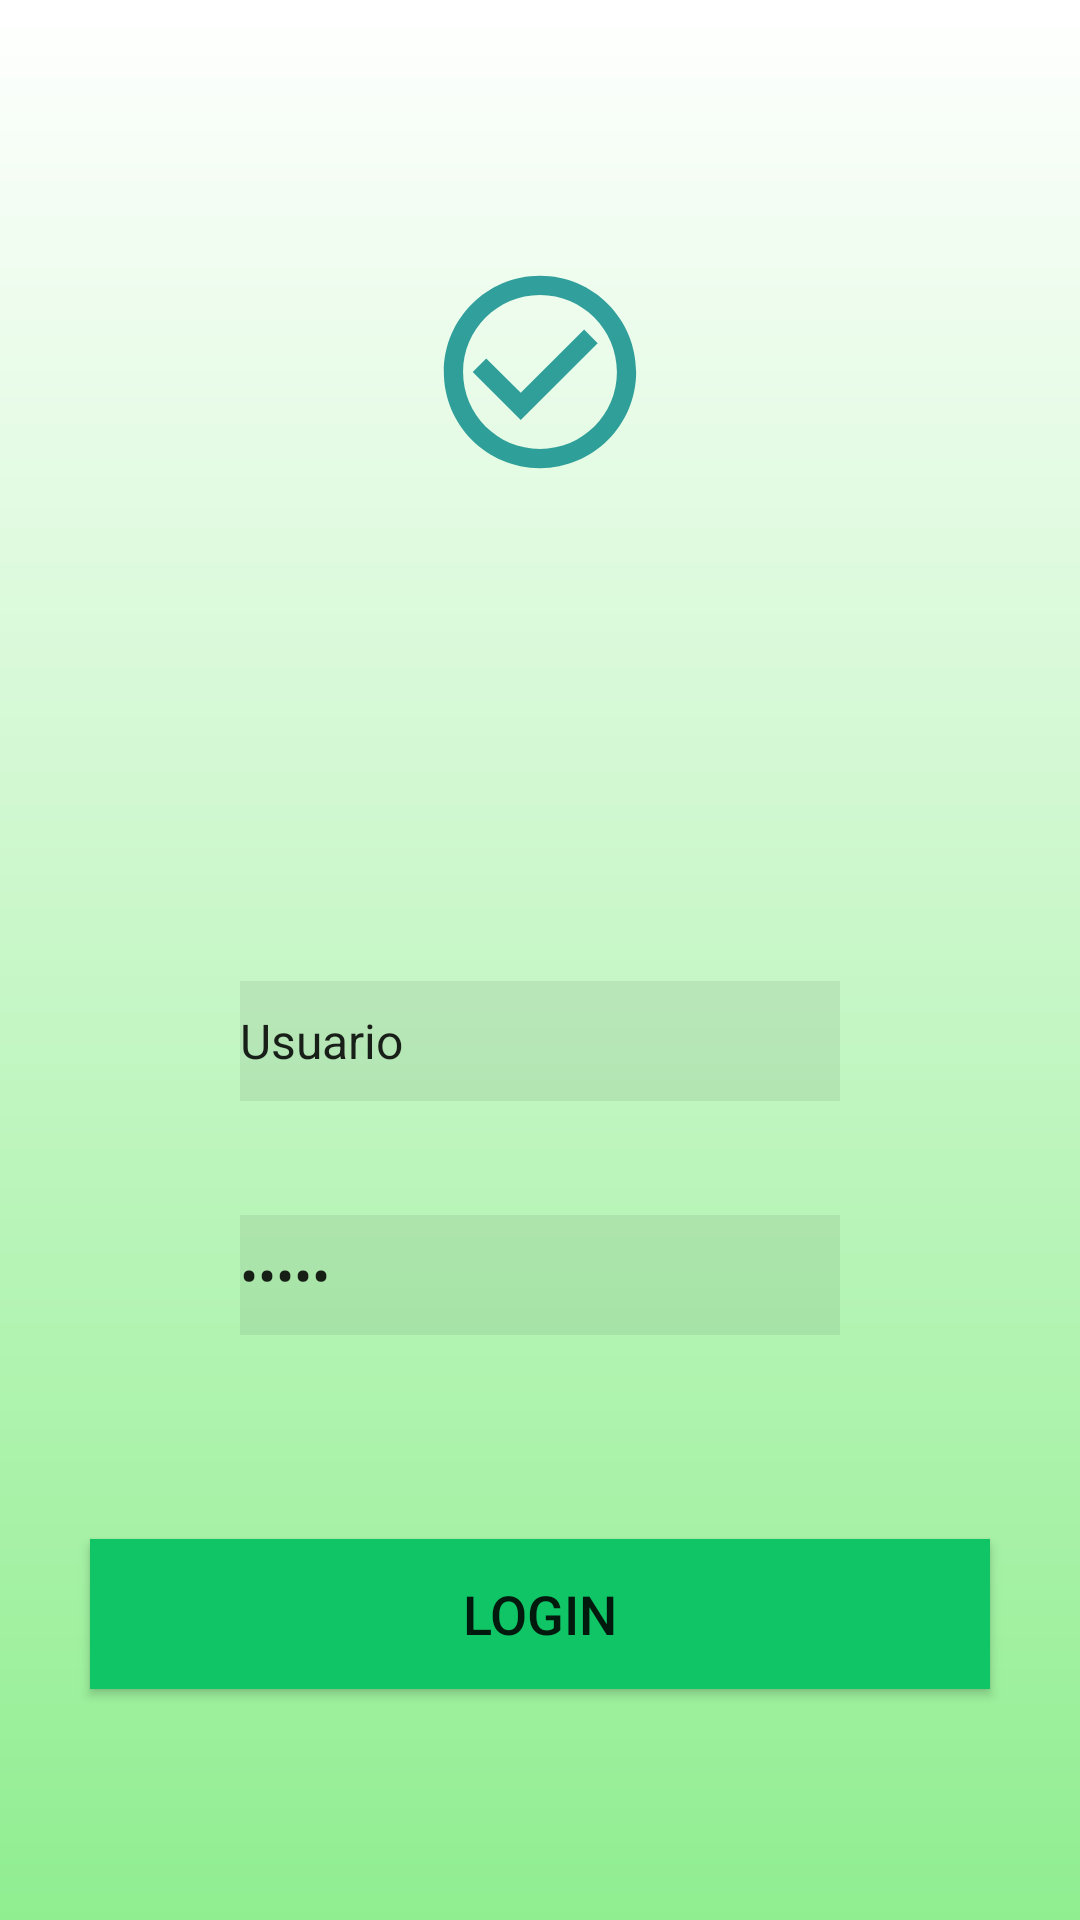

This screen was rendered from an Android layout file. Write that file and the resources it references.
<!-- AndroidManifest.xml: application theme Theme.ListaTarefas -->
<!-- res/layout/activity_main.xml -->
<?xml version="1.0" encoding="utf-8"?>
<RelativeLayout

    xmlns:android="http://schemas.android.com/apk/res/android"
    xmlns:app="http://schemas.android.com/apk/res-auto"
    xmlns:tools="http://schemas.android.com/tools"
    android:layout_width="match_parent"
    android:layout_height="match_parent"
    android:background="@drawable/gradient"
    tools:context=".MainActivity">

    <ImageView
        android:id="@+id/imageView"
        android:layout_width="100dp"
        android:layout_height="130dp"
        android:layout_centerHorizontal="true"
        android:layout_marginTop="59dp"

        app:srcCompat="@drawable/ic_action_logo" />

    <EditText
        android:id="@+id/txt_login"
        android:layout_width="200dp"
        android:layout_height="40dp"
        android:layout_below="@+id/imageView"
        android:layout_centerHorizontal="true"
        android:layout_marginTop="138dp"
        android:background="#11000000"
        android:drawableLeft="@drawable/ic_action_user"
        android:ems="10"
        android:hint="Usuário"
        android:inputType="textPersonName"
        android:text="@string/usuario"
        android:textSize="16dp"

        />


    <EditText
        android:id="@+id/txt_senha"
        android:layout_width="200dp"
        android:layout_height="40dp"
        android:layout_below="@+id/txt_login"
        android:layout_alignStart="@+id/txt_login"
        android:layout_alignLeft="@+id/txt_login"
        android:layout_marginTop="38dp"
        android:background="#11000000"
        android:drawableLeft="@drawable/ic_action_password"
        android:ems="10"
        android:hint="Senha"
        android:inputType="textPassword"
        android:text="@string/senha"

        />

    <Button
        android:id="@+id/bt_login"
        android:layout_width="300dp"
        android:layout_height="50dp"
        android:layout_below="@+id/txt_senha"
        android:layout_centerHorizontal="true"
        android:layout_marginTop="68dp"
        android:onClick="irTelaPrincipal"
        android:background="#0FC565"
        android:text="Login"
        android:textSize="18sp"
    />


</RelativeLayout>
<!-- resources referenced by this layout -->
<resources>
  <!-- drawable gradient (drawable) -->
  <?xml version="1.0" encoding="utf-8"?>
  <shape xmlns:android="http://schemas.android.com/apk/res/android"
      android:shape="rectangle">
      <gradient
          android:startColor="#90EE90"
          android:endColor="#FFFFFF"
          android:angle="90" />
  </shape>
  <!-- drawable ic_action_logo (drawable-anydpi) -->
  <vector xmlns:android="http://schemas.android.com/apk/res/android"
      android:width="24dp"
      android:height="24dp"
      android:viewportWidth="24"
      android:viewportHeight="24"
      android:tint="#018786"
      android:alpha="0.8">
    <group android:scaleX="0.7692308"
        android:scaleY="0.7692308"
        android:translateX="2.7692308"
        android:translateY="2.7692308">
      <path
          android:fillColor="@android:color/white"
          android:pathData="M16.59,7.58L10,14.17l-3.59,-3.58L5,12l5,5 8,-8zM12,2C6.48,2 2,6.48 2,12s4.48,10 10,10 10,-4.48 10,-10S17.52,2 12,2zM12,20c-4.42,0 -8,-3.58 -8,-8s3.58,-8 8,-8 8,3.58 8,8 -3.58,8 -8,8z"/>
    </group>
  </vector>
  <string name="senha">Senha</string>
  <string name="usuario">Usuario</string>
  <style name="Theme.ListaTarefas" parent="Theme.MaterialComponents.DayNight.DarkActionBar">
          
          <item name="colorPrimary">@color/teal_700</item>
          <item name="colorPrimaryVariant">@color/teal_700</item>
          <item name="colorOnPrimary">@color/white</item>
          
          <item name="colorSecondary">@color/teal_200</item>
          <item name="colorSecondaryVariant">@color/teal_700</item>
          <item name="colorOnSecondary">@color/black</item>
          
          <item name="android:statusBarColor" tools:targetApi="l">?attr/colorPrimaryVariant</item>
          
      </style>
  <!-- not gathered from this repository: default colours our renderer supplied (Android Studio template values) -->
  <color name="teal_200">#FF03DAC5</color>
  <color name="teal_700">#FF018786</color>
  <color name="black">#FF000000</color>
  <color name="white">#FFFFFFFF</color>
</resources>
